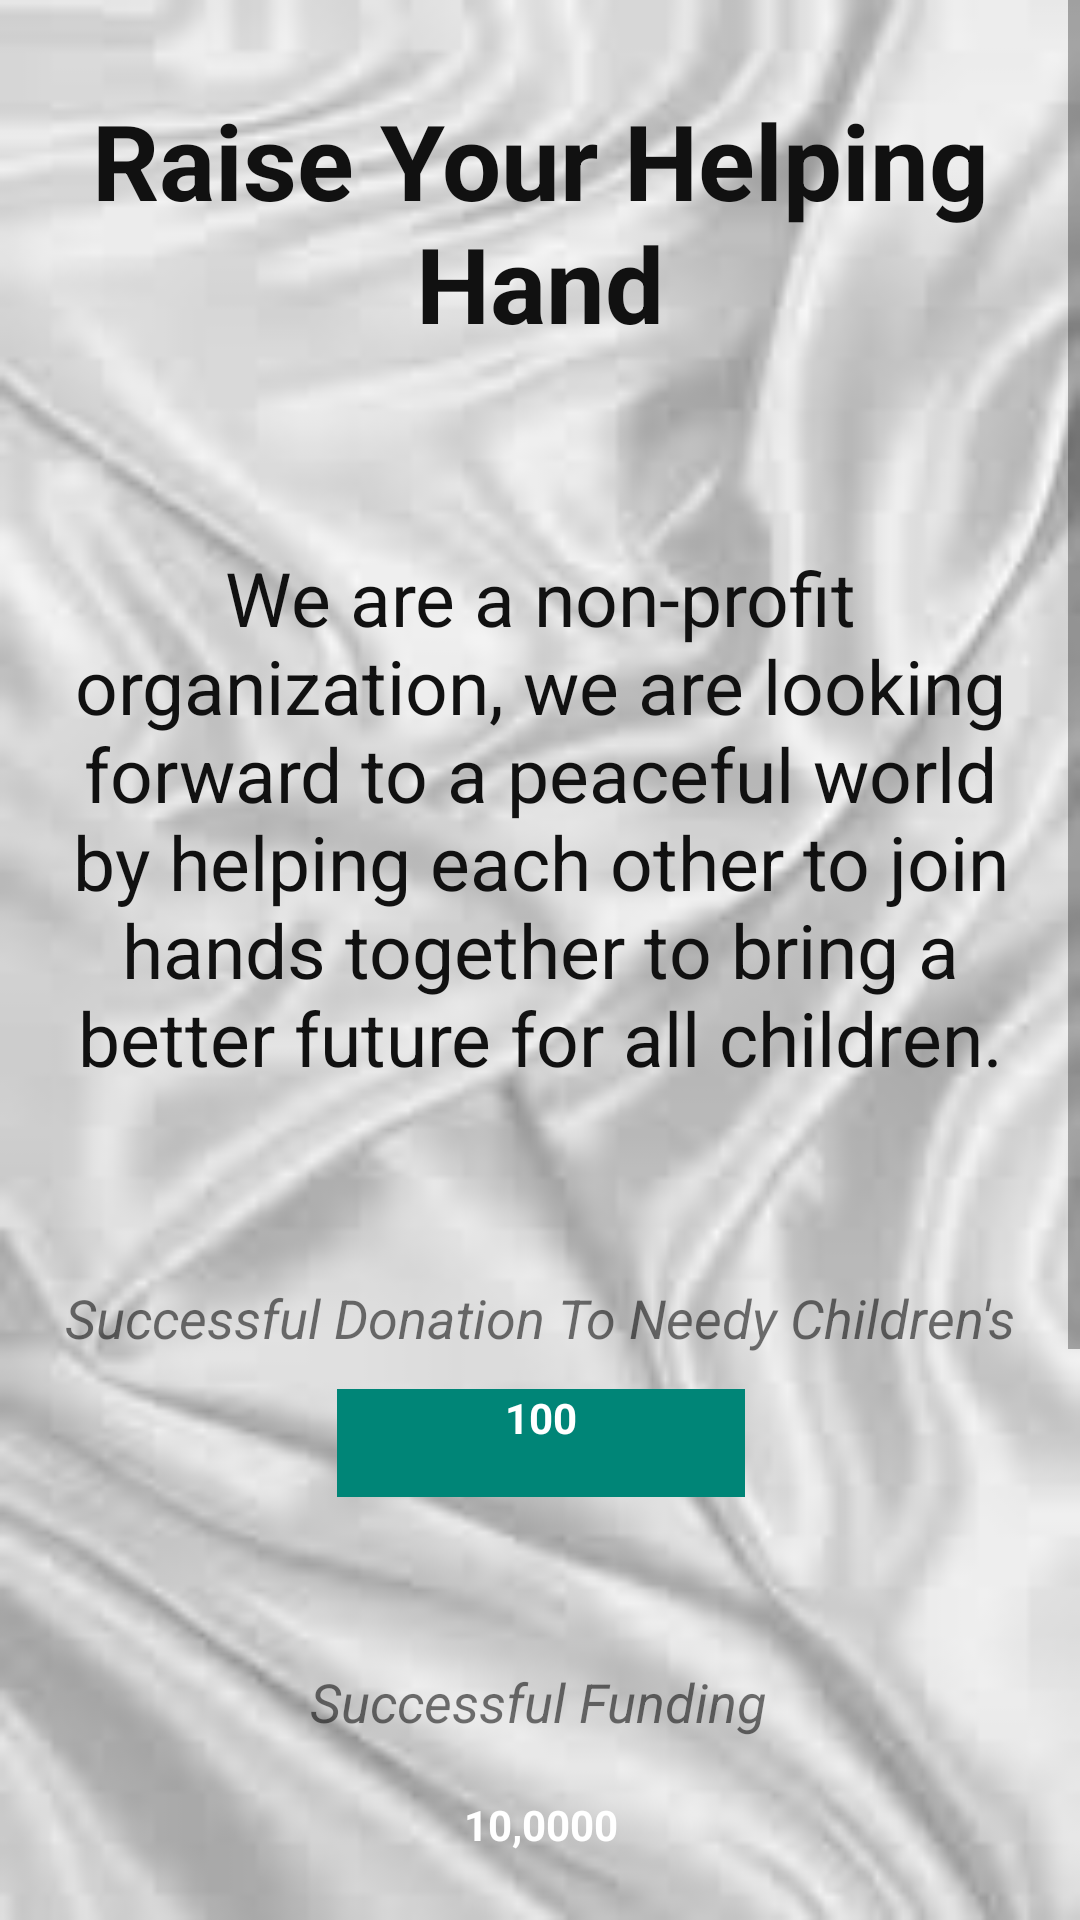

This screen was rendered from an Android layout file. Write that file and the resources it references.
<!-- AndroidManifest.xml: application theme AppTheme -->
<!-- res/layout/fragment_home.xml -->
<?xml version="1.0" encoding="utf-8"?>
<RelativeLayout
    xmlns:android="http://schemas.android.com/apk/res/android"
    xmlns:app="http://schemas.android.com/apk/res-auto"
    xmlns:tools="http://schemas.android.com/tools"
    android:layout_width="match_parent"
    android:background="@drawable/bg5"
    android:layout_height="match_parent">

    <ScrollView
        android:layout_width="match_parent"
        android:layout_height="match_parent">

        <androidx.constraintlayout.widget.ConstraintLayout
            android:layout_width="match_parent"
            android:layout_height="wrap_content">


            <ImageView
                android:id="@+id/imageView2"
                android:layout_width="592dp"
                android:layout_height="911dp"
                app:layout_constraintBottom_toBottomOf="parent"
                app:layout_constraintTop_toTopOf="parent"
                app:layout_constraintVertical_bias="0.0"
                tools:ignore="MissingConstraints"
                tools:layout_editor_absoluteX="-105dp" />

            <TextView
                android:id="@+id/textView6"
                android:layout_width="136dp"
                android:layout_height="36dp"
                android:background="@drawable/rzp_green_button"
                android:text="10,0000"
                android:textAlignment="center"
                android:textColor="@color/white"
                android:textStyle="bold"
                app:layout_constraintBottom_toBottomOf="parent"
                app:layout_constraintEnd_toEndOf="parent"
                app:layout_constraintHorizontal_bias="0.501"
                app:layout_constraintStart_toStartOf="parent"
                app:layout_constraintTop_toTopOf="parent"
                app:layout_constraintVertical_bias="0.684"
                tools:ignore="MissingConstraints" />

            <TextView
                android:id="@+id/textView2"
                android:layout_width="313dp"
                android:layout_height="146dp"
                android:text="Raise Your Helping Hand"
                android:textAlignment="center"
                android:textColor="@color/black"
                android:textSize="35sp"
                android:textStyle="bold"
                app:layout_constraintBottom_toBottomOf="parent"
                app:layout_constraintEnd_toEndOf="parent"
                app:layout_constraintStart_toStartOf="parent"
                app:layout_constraintTop_toTopOf="@+id/imageView2"
                app:layout_constraintVertical_bias="0.039"
                tools:ignore="MissingConstraints" />

            <TextView
                android:id="@+id/textView4"
                android:layout_width="343dp"
                android:layout_height="204dp"
                android:text="We are a non-profit organization, we are looking forward to a peaceful world by helping each other to join hands together to bring a better future for all children."
                android:textAlignment="center"
                android:textColor="@color/black"
                android:textSize="25sp"
                app:layout_constraintBottom_toBottomOf="parent"
                app:layout_constraintEnd_toEndOf="parent"
                app:layout_constraintStart_toStartOf="parent"
                app:layout_constraintTop_toTopOf="@+id/imageView2"
                app:layout_constraintVertical_bias="0.258" />

            <TextView
                android:id="@+id/textView"
                android:layout_width="136dp"
                android:layout_height="36dp"
                android:background="@color/colorPrimary"
                android:text="100"
                android:textAlignment="center"
                android:textColor="@color/white"
                android:textStyle="bold"
                app:layout_constraintBottom_toBottomOf="parent"
                app:layout_constraintEnd_toEndOf="parent"
                app:layout_constraintHorizontal_bias="0.501"
                app:layout_constraintStart_toStartOf="parent"
                app:layout_constraintTop_toTopOf="parent"
                app:layout_constraintVertical_bias="0.529"
                tools:ignore="MissingConstraints" />

            <TextView
                android:id="@+id/textView5"
                android:layout_width="wrap_content"
                android:layout_height="wrap_content"
                android:text="Successful Donation To Needy Children's"
                android:textAlignment="center"
                android:textSize="18sp"
                android:textStyle="italic"
                app:layout_constraintBottom_toTopOf="@+id/textView"
                app:layout_constraintEnd_toEndOf="parent"
                app:layout_constraintHorizontal_bias="0.5"
                app:layout_constraintStart_toStartOf="parent"
                app:layout_constraintTop_toBottomOf="@+id/textView4"
                app:layout_constraintVertical_bias="0.777"
                tools:ignore="MissingConstraints" />

            <TextView
                android:id="@+id/textView7"
                android:layout_width="wrap_content"
                android:layout_height="wrap_content"
                android:text="Successful Funding"
                android:textAlignment="center"
                android:textSize="18sp"
                android:textStyle="italic"
                app:layout_constraintBottom_toBottomOf="parent"
                app:layout_constraintEnd_toEndOf="parent"
                app:layout_constraintHorizontal_bias="0.498"
                app:layout_constraintStart_toStartOf="parent"
                app:layout_constraintTop_toTopOf="parent"
                app:layout_constraintVertical_bias="0.626"
                tools:ignore="MissingConstraints" />

            <TextView
                android:id="@+id/textView19"
                android:layout_width="wrap_content"
                android:layout_height="wrap_content"
                android:text="Want to donate Funds Gpay/Phonepe us at 9833937475"
                android:textAlignment="center"
                android:textSize="18sp"
                android:textStyle="italic"
                app:layout_constraintBottom_toBottomOf="parent"
                app:layout_constraintEnd_toEndOf="parent"
                app:layout_constraintHorizontal_bias="0.0"
                app:layout_constraintStart_toStartOf="parent"
                app:layout_constraintTop_toTopOf="parent"
                app:layout_constraintVertical_bias="0.814"
                tools:ignore="MissingConstraints" />


        </androidx.constraintlayout.widget.ConstraintLayout>
    </ScrollView>


</RelativeLayout>
<!-- resources referenced by this layout -->
<resources>
  <color name="black">#111</color>
  <color name="colorPrimary">#008577</color>
  <color name="white">#fff</color>
  <!-- drawable bg5: jpg bitmap (drawable, 4359 bytes) -->
  <style name="AppTheme" parent="Theme.AppCompat.Light.DarkActionBar">
          
          <item name="colorPrimary">@color/colorPrimary</item>
          <item name="colorPrimaryDark">@color/colorPrimaryDark</item>
          <item name="colorAccent">@color/colorAccent</item>
      </style>
  <color name="colorPrimaryDark">#00574B</color>
  <color name="colorAccent">#D81B60</color>
</resources>
